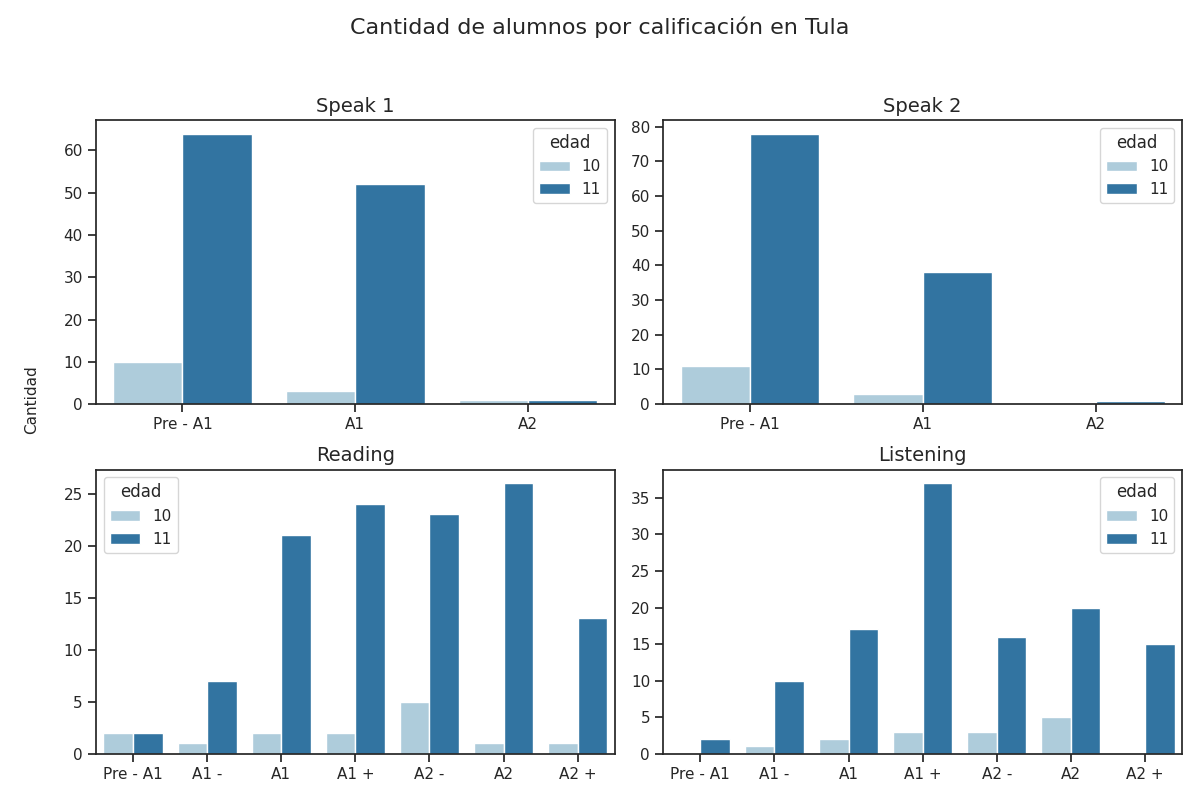

Data behind this chart, as committed beside it:
Sección, Calificación, Cantidad de alumnos con esa calificación, Edad
speak 1, Pre - A1, 64, 11
speak 1, A1, 52, 11
speak 1, A2, 1, 11
speak 2, Pre - A1, 78, 11
speak 2, A1, 38, 11
speak 2, A2, 1, 11
reading, Pre - A1, 2, 11
reading, A1 -, 7, 11
reading, A1, 21, 11
reading, A1 +, 24, 11
reading, A2 -, 23, 11
reading, A2, 26, 11
reading, A2 +, 13, 11
listening, Pre - A1, 2, 11
listening, A1 -, 10, 11
listening, A1, 17, 11
listening, A1 +, 37, 11
listening, A2 -, 16, 11
listening, A2, 20, 11
listening, A2 +, 15, 11
speak 1, Pre - A1, 10, 10
speak 1, A1, 3, 10
speak 1, A2, 1, 10
speak 2, Pre - A1, 11, 10
speak 2, A1, 3, 10
speak 2, A2, 0, 10
reading, Pre - A1, 2, 10
reading, A1 -, 1, 10
reading, A1, 2, 10
reading, A1 +, 2, 10
reading, A2 -, 5, 10
reading, A2, 1, 10
reading, A2 +, 1, 10
listening, Pre - A1, 0, 10
listening, A1 -, 1, 10
listening, A1, 2, 10
listening, A1 +, 3, 10
listening, A2 -, 3, 10
listening, A2, 5, 10
listening, A2 +, 0, 10
